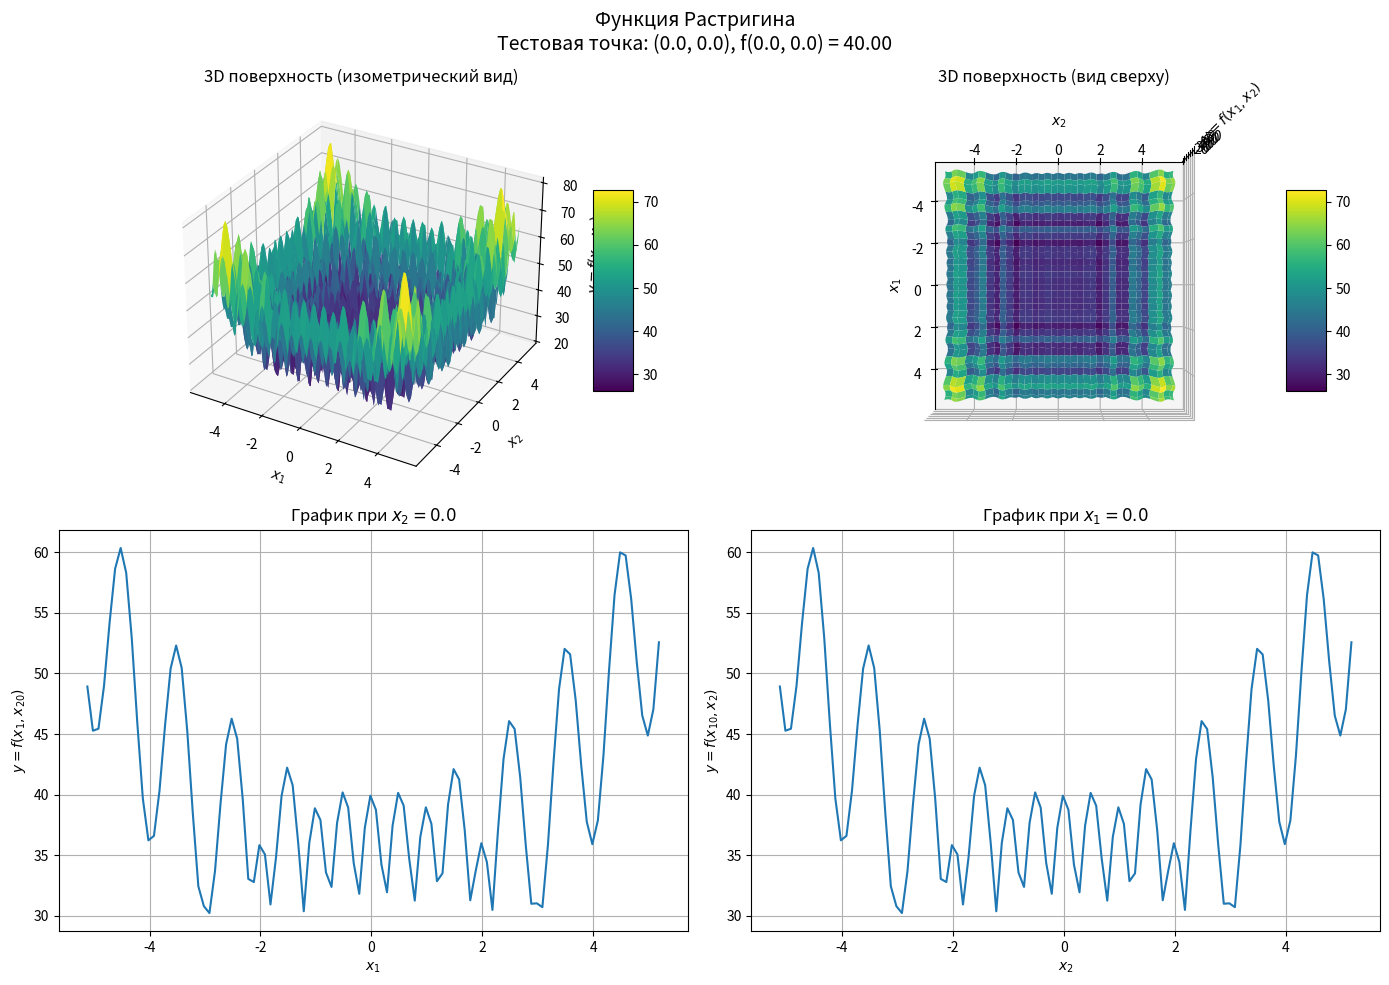

Write Python code to recreate this figure.
import numpy as np
import matplotlib.pyplot as plt
from matplotlib import cm
from mpl_toolkits.mplot3d import Axes3D


def rastrigin(x1, x2):
    D = 2  # Размерность
    term1 = x1**2 - 10 * np.cos(2 * np.pi * x1)
    term2 = x2**2 - 10 * np.cos(2 * np.pi * x2)
    return 10 * D + np.abs(term1) + np.abs(term2)


x1_min, x1_max = -5.12, 5.12
x2_min, x2_max = -5.12, 5.12
test_point = (0.0, 0.0)
step = 0.1


x1 = np.arange(x1_min, x1_max + step, step)
x2 = np.arange(x2_min, x2_max + step, step)
X1, X2 = np.meshgrid(x1, x2)
Y = rastrigin(X1, X2)


test_value = rastrigin(test_point[0], test_point[1])


fig = plt.figure(figsize=(14, 10))
fig.suptitle(f'Функция Растригина\nТестовая точка: {test_point}, f{test_point} = {test_value:.2f}', fontsize=14)


ax1 = fig.add_subplot(221, projection='3d')
surf1 = ax1.plot_surface(X1, X2, Y, cmap=cm.viridis, linewidth=0, antialiased=True)
ax1.set_xlabel('$x_1$')
ax1.set_ylabel('$x_2$')
ax1.set_zlabel('$y = f(x_1, x_2)$')
ax1.set_title('3D поверхность (изометрический вид)')
fig.colorbar(surf1, ax=ax1, shrink=0.5, aspect=5)


ax2 = fig.add_subplot(222, projection='3d')
surf2 = ax2.plot_surface(X1, X2, Y, cmap=cm.viridis, linewidth=0, antialiased=True)
ax2.set_xlabel('$x_1$')
ax2.set_ylabel('$x_2$')
ax2.set_zlabel('$y = f(x_1, x_2)$')
ax2.set_title('3D поверхность (вид сверху)')
ax2.view_init(elev=90, azim=0)  # Вид сверху
fig.colorbar(surf2, ax=ax2, shrink=0.5, aspect=5)


x2_fixed = test_point[1]
y_x2_fixed = rastrigin(x1, x2_fixed)
ax3 = fig.add_subplot(223)
ax3.plot(x1, y_x2_fixed)
ax3.set_xlabel('$x_1$')
ax3.set_ylabel('$y = f(x_1, x_{20})$')
ax3.set_title(f'График при $x_2 = {x2_fixed}$')
ax3.grid(True)


x1_fixed = test_point[0]
y_x1_fixed = rastrigin(x1_fixed, x2)
ax4 = fig.add_subplot(224)
ax4.plot(x2, y_x1_fixed)
ax4.set_xlabel('$x_2$')
ax4.set_ylabel('$y = f(x_{10}, x_2)$')
ax4.set_title(f'График при $x_1 = {x1_fixed}$')
ax4.grid(True)


plt.tight_layout()
plt.subplots_adjust(top=0.9)

plt.show()